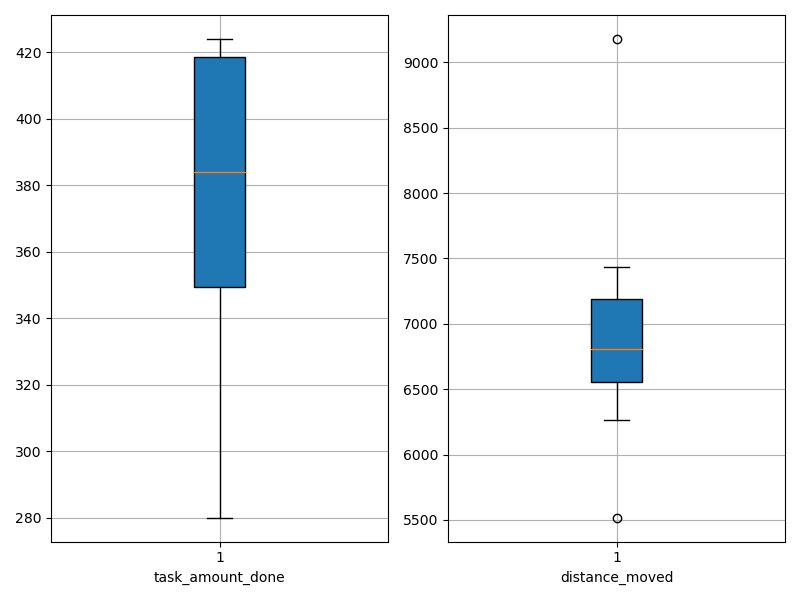

Source data for this figure (header and first rows):
agent_id, task_amount_done, distance_moved
0, 421.0, 7437
1, 424.0, 9179
2, 280.0, 6526
3, 282.0, 5518
4, 350.0, 7155
5, 419.0, 6656
6, 352.0, 6921
7, 417.0, 6689
8, 349.0, 6263
9, 416.0, 7197
